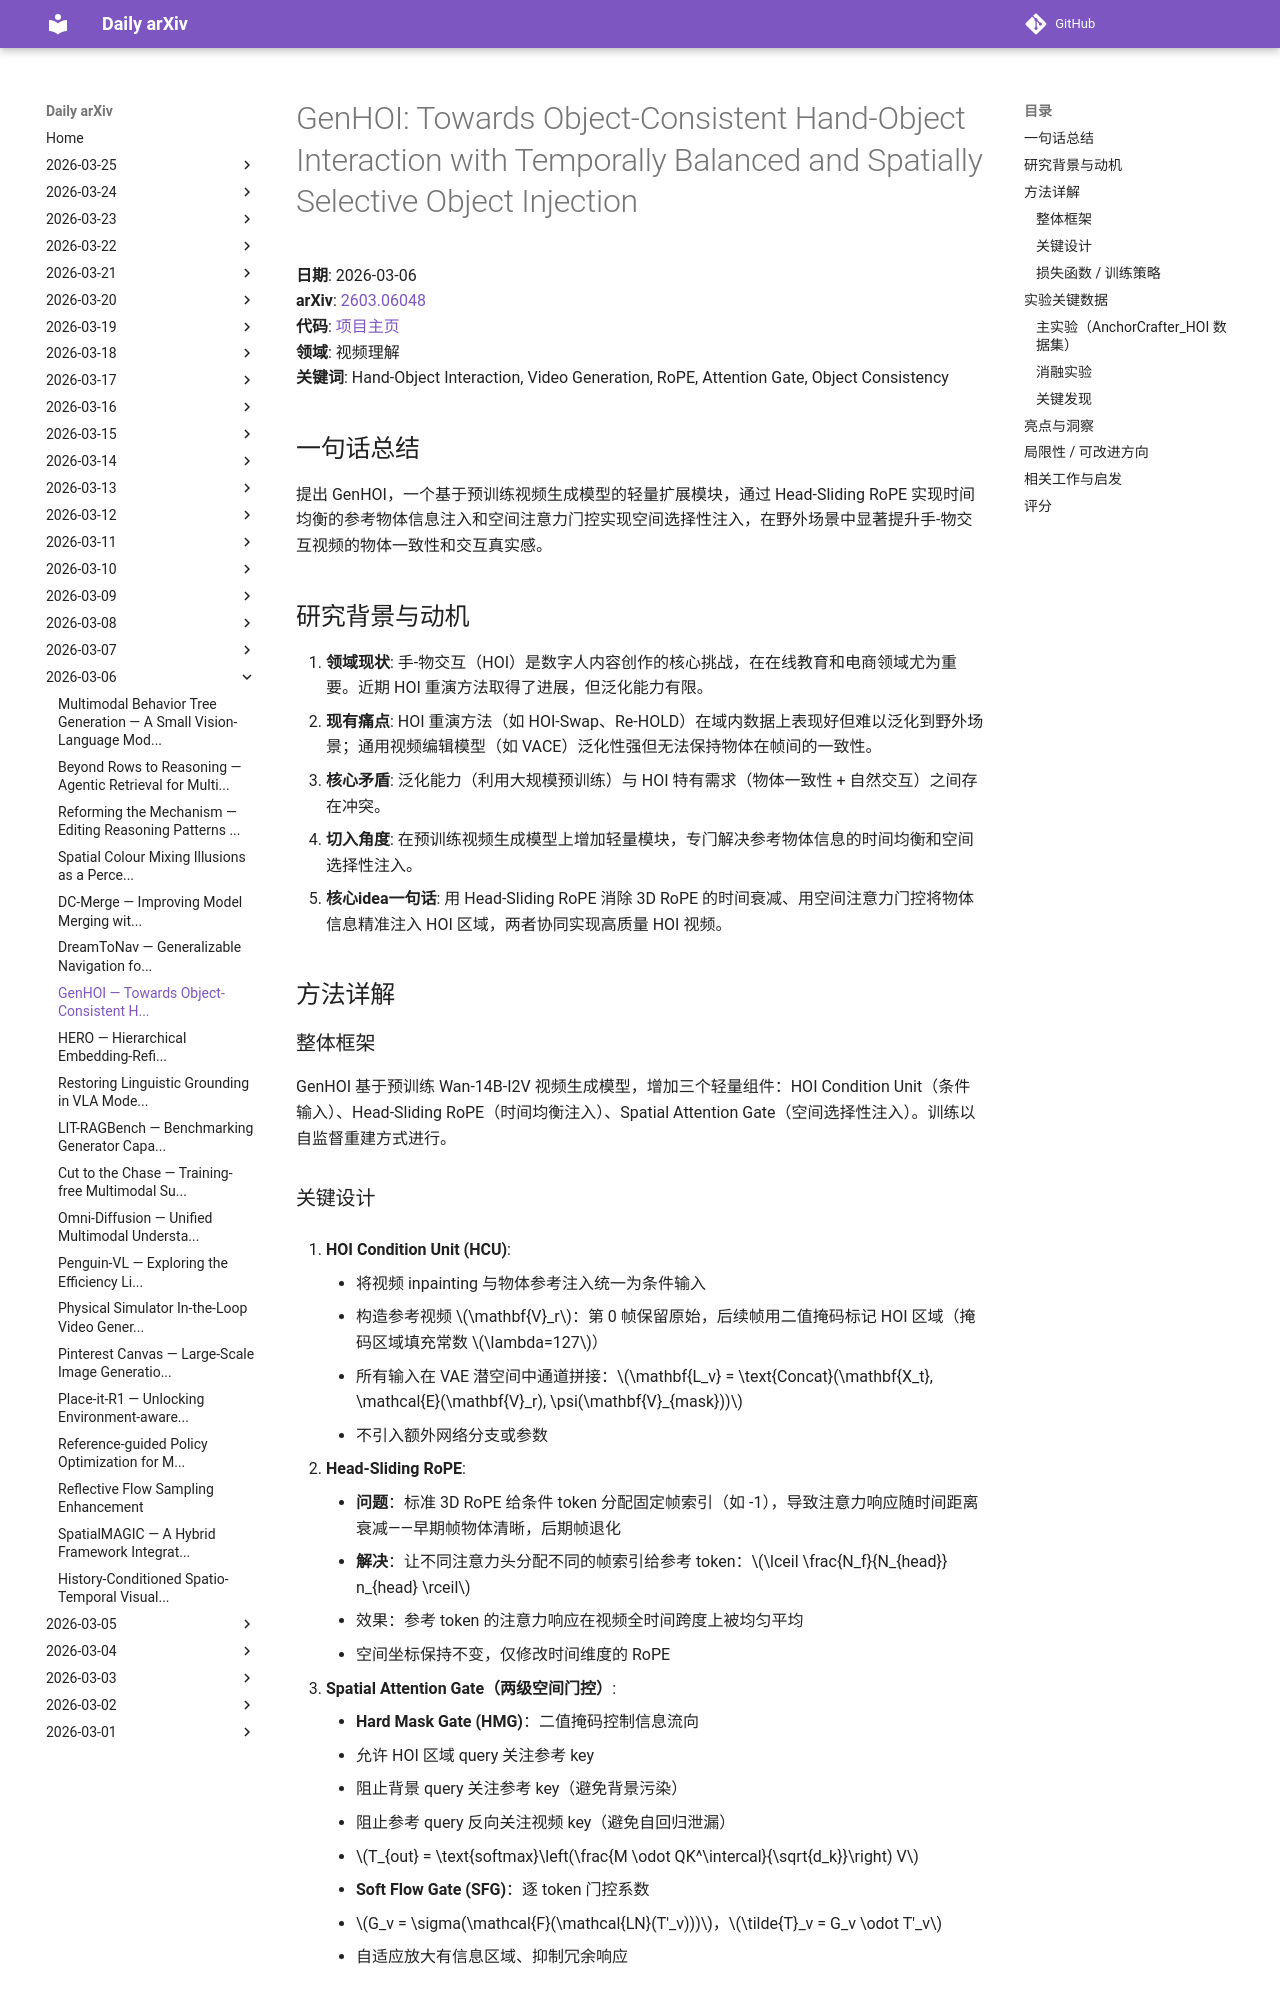

repository: zhaoyang97/daily-arxiv · page: 2026-03-06/genhoi/index.html · generator: mkdocs

# GenHOI: Towards Object-Consistent Hand-Object Interaction with Temporally Balanced and Spatially Selective Object Injection

**日期**: 2026-03-06  
**arXiv**: [2603.06048](https://arxiv.org/abs/2603.06048)  
**代码**: [项目主页](https://xuanhuang0.github.io/GenHOI/)  
**领域**: 视频理解  
**关键词**: Hand-Object Interaction, Video Generation, RoPE, Attention Gate, Object Consistency

## 一句话总结
提出 GenHOI，一个基于预训练视频生成模型的轻量扩展模块，通过 Head-Sliding RoPE 实现时间均衡的参考物体信息注入和空间注意力门控实现空间选择性注入，在野外场景中显著提升手-物交互视频的物体一致性和交互真实感。

## 研究背景与动机
1. **领域现状**: 手-物交互（HOI）是数字人内容创作的核心挑战，在在线教育和电商领域尤为重要。近期 HOI 重演方法取得了进展，但泛化能力有限。
2. **现有痛点**: HOI 重演方法（如 HOI-Swap、Re-HOLD）在域内数据上表现好但难以泛化到野外场景；通用视频编辑模型（如 VACE）泛化性强但无法保持物体在帧间的一致性。
3. **核心矛盾**: 泛化能力（利用大规模预训练）与 HOI 特有需求（物体一致性 + 自然交互）之间存在冲突。
4. **切入角度**: 在预训练视频生成模型上增加轻量模块，专门解决参考物体信息的时间均衡和空间选择性注入。
5. **核心idea一句话**: 用 Head-Sliding RoPE 消除 3D RoPE 的时间衰减、用空间注意力门控将物体信息精准注入 HOI 区域，两者协同实现高质量 HOI 视频。

## 方法详解

### 整体框架
GenHOI 基于预训练 Wan-14B-I2V 视频生成模型，增加三个轻量组件：HOI Condition Unit（条件输入）、Head-Sliding RoPE（时间均衡注入）、Spatial Attention Gate（空间选择性注入）。训练以自监督重建方式进行。
